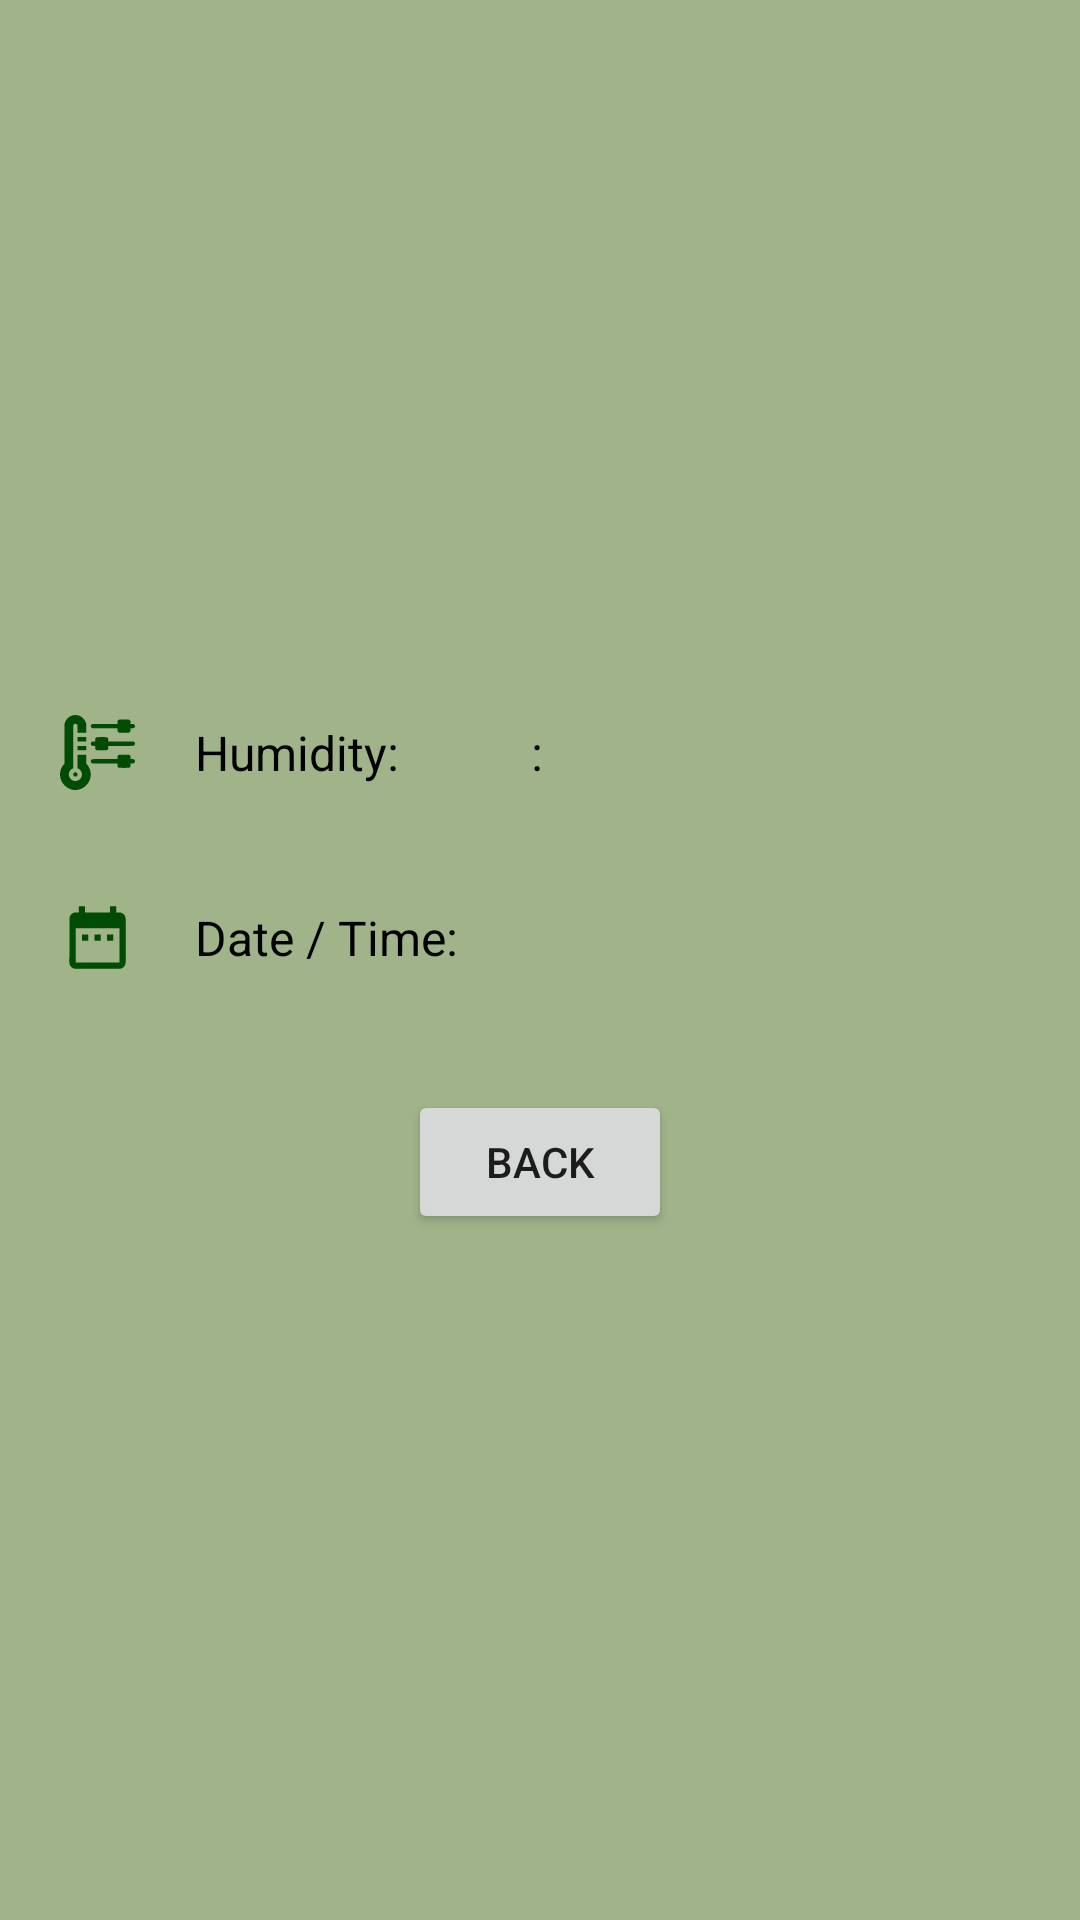

This screen was rendered from an Android layout file. Write that file and the resources it references.
<!-- AndroidManifest.xml: application theme Theme.PoultryFarmEnvironment -->
<!-- res/layout/activity_humidity_screen.xml -->
<?xml version="1.0" encoding="utf-8"?>
<LinearLayout xmlns:android="http://schemas.android.com/apk/res/android"
    xmlns:app="http://schemas.android.com/apk/res-auto"
    xmlns:tools="http://schemas.android.com/tools"
    android:layout_width="match_parent"
    android:layout_height="match_parent"
    android:orientation="vertical"
    android:background="#A0B389"
    tools:context=".HumidityScreen">


    <LinearLayout

        android:layout_width="match_parent"
        android:layout_height="wrap_content"
        android:orientation="vertical"
        android:gravity="center"
        android:padding="20dp"

        >

        <ImageView
            android:id="@+id/img"
            android:layout_width="200dp"
            android:layout_height="200dp"

            />

        <LinearLayout
            android:layout_width="match_parent"
            android:layout_height="wrap_content"
            android:orientation="horizontal"
            android:gravity="center|start"
            >



            <ImageView
                android:layout_width="25dp"
                android:layout_height="25dp"
                android:src="@drawable/humidity_temp_green"
                />

            <TextView
                android:layout_width="wrap_content"
                android:layout_height="wrap_content"
                android:textSize="16sp"
                android:padding="20dp"
                android:textColor="@color/black"
                android:text="Humidity: "

                />

            <TextView
                android:id="@+id/tv_temperature"
                android:layout_width="wrap_content"
                android:layout_height="wrap_content"
                android:textSize="16sp"
                android:padding="20dp"
                android:textColor="@color/black"
                android:text=": "
                />

        </LinearLayout>



        <LinearLayout
            android:layout_width="match_parent"
            android:layout_height="wrap_content"
            android:orientation="horizontal"
            android:gravity="center|start"
            >

            <ImageView
                android:layout_width="25dp"
                android:layout_height="25dp"
                android:src="@drawable/ic_date"
                />

            <TextView

                android:layout_width="wrap_content"
                android:layout_height="wrap_content"
                android:textSize="16sp"
                android:padding="20dp"
                android:textColor="@color/black"
                android:text="Date / Time: "
                />

            <TextView
                android:id="@+id/tv_temp_dateTime"
                android:layout_width="wrap_content"
                android:layout_height="wrap_content"
                android:textSize="16sp"
                android:padding="5dp"
                android:layout_marginLeft="5dp"
                android:textColor="@color/black"
                android:text=" "
                />

        </LinearLayout>


        <Button
            android:layout_marginTop="20dp"
            android:id="@+id/btn_back"
            android:layout_width="wrap_content"
            android:layout_height="wrap_content"
            android:text="back"
            />



    </LinearLayout>

</LinearLayout>
<!-- resources referenced by this layout -->
<resources>
  <color name="black">#FF000000</color>
  <!-- drawable humidity_temp_green: vector/xml drawable (drawable, 3479 chars, omitted) -->
  <!-- drawable ic_date (drawable) -->
  <vector android:height="24dp" android:tint="@color/Green"
      android:viewportHeight="24" android:viewportWidth="24"
      android:width="24dp" xmlns:android="http://schemas.android.com/apk/res/android">
      <path android:fillColor="@android:color/white" android:pathData="M9,11L7,11v2h2v-2zM13,11h-2v2h2v-2zM17,11h-2v2h2v-2zM19,4h-1L18,2h-2v2L8,4L8,2L6,2v2L5,4c-1.11,0 -1.99,0.9 -1.99,2L3,20c0,1.1 0.89,2 2,2h14c1.1,0 2,-0.9 2,-2L21,6c0,-1.1 -0.9,-2 -2,-2zM19,20L5,20L5,9h14v11z"/>
  </vector>
  <style name="Theme.PoultryFarmEnvironment" parent="Theme.MaterialComponents.DayNight.NoActionBar">
          
          <item name="colorPrimary">@color/purple_500</item>
          <item name="colorPrimaryVariant">@color/purple_700</item>
          <item name="colorOnPrimary">@color/white</item>
          
          <item name="colorSecondary">@color/teal_200</item>
          <item name="colorSecondaryVariant">@color/teal_700</item>
          <item name="colorOnSecondary">@color/black</item>
          
          <item name="android:statusBarColor" tools:targetApi="l">?attr/colorPrimaryVariant</item>
          
      </style>
  <color name="Green">#014C04</color>
  <color name="purple_500">#014C04</color>
  <color name="purple_700">#014C04</color>
  <color name="white">#FFFFFFFF</color>
  <color name="teal_200">#FF03DAC5</color>
  <color name="teal_700">#FF018786</color>
</resources>
